Run: headless pygame with SDL's dummy video driver; simulated clock (each Clock.tick advances the game by its frame time, no real sleeping); random seed 0; keys injected as events and as key.get_pressed() state; mouse plan: one left click at the window centre at the start of phase 2, then a move to the lower-right quarter at the start of phase 3.
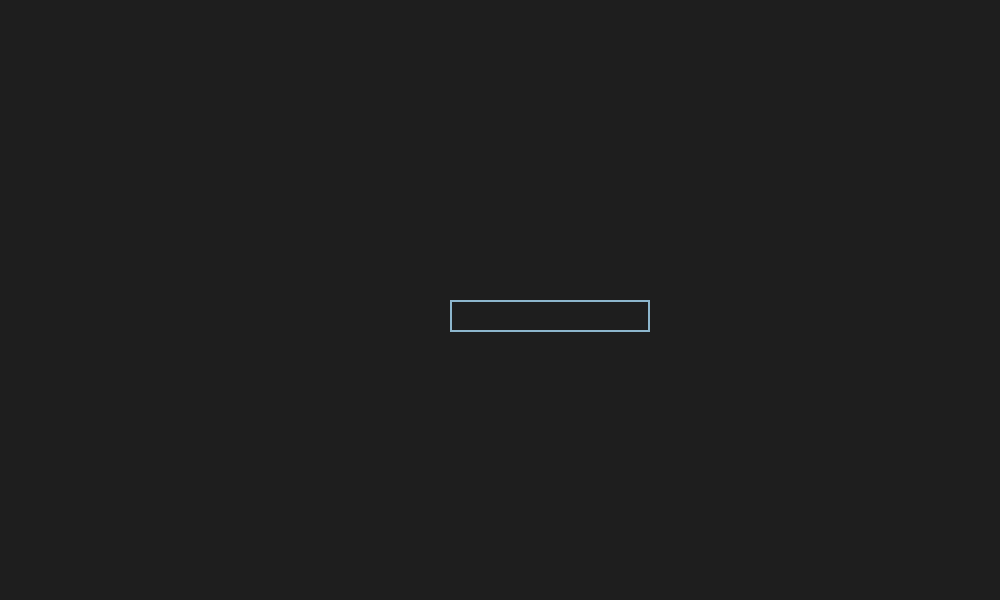
Frame 1 of 4 · flips 1–60 · no input
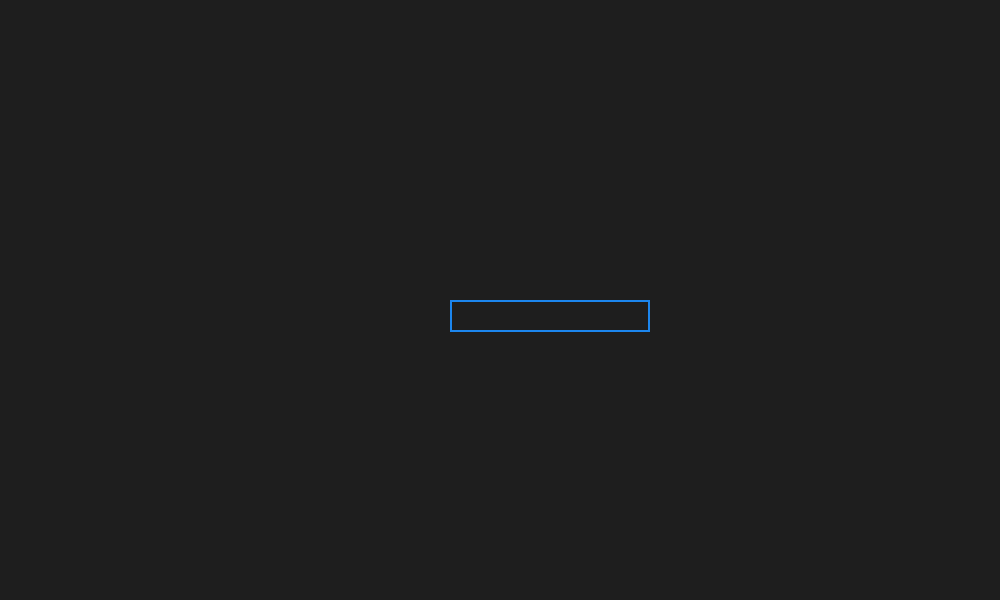
Frame 2 of 4 · flips 61–180 · clicked the window centre · tapped SPACE, RETURN · held RIGHT (→), D
Frame 3 of 4 · flips 181–300 · moved the mouse to the lower-right quarter · held DOWN (↓), S · screen same as frame 1, image omitted
Frame 4 of 4 · flips 301–420 · held LEFT (←), A, UP (↑), W · screen unchanged from frame 3, image omitted

The pygame program that drew these frames:

import pygame
import sys
import random
from pygame.locals import *

# Width and Height of the display screen
WIDTH, HEIGHT = 1000, 600

FPS = 60

# Colors you can use
WHITE = (255, 255, 255)

class Region:
    def __init__(self, name, environment, crops):
        self.name = name
        self.environment = environment
        self.crops = crops

regions = [
    Region("Coastal Plains", "Hot and humid climate", ["Peanuts", "Onions", "Cabbage"]),
    Region("Piedmont", "Mild climate with rich soil", ["Peaches", "Apples", "Wheat"]),
    Region("Blue Ridge", "Cool climate with high rainfall", ["Potatoes", "Peppers", "Tomatoes"])
]

class Player:
    def __init__(self, money):
        self.money = money

player = Player(1000) #starting money

class Game:
    def __init__(self):
        pygame.init()
        self.clock = pygame.time.Clock()
        self.window = pygame.display.set_mode((WIDTH, HEIGHT))
        pygame.display.set_caption("Georgia Growers")
        self.font = pygame.font.Font(None, 25)
        self.input_box = pygame.Rect(WIDTH/2 - 50, HEIGHT/2, 140, 32)
        self.color_inactive = pygame.Color('lightskyblue3')
        self.color_active = pygame.Color('dodgerblue2')
        self.color = self.color_inactive
        self.active = False
        self.text = ''

    def draw_text(self, text, size, x, y):
        font = pygame.font.Font(None, size)
        text_surface = font.render(text, True, WHITE)
        text_rect = text_surface.get_rect()
        text_rect.midtop = (x, y)
        self.window.blit(text_surface, text_rect)

    def main(self):
        while True:
            mouseClicked = False
            for event in pygame.event.get():
                if event.type == QUIT or (event.type == KEYUP and event.key == K_ESCAPE):
                    pygame.quit()
                    sys.exit()
                elif event.type == MOUSEMOTION:
                    mouseClicked = False
                elif event.type == MOUSEBUTTONDOWN:
                    if event.button == 1: 
                        mouseClicked = True

            self.window.fill((30, 30, 30))

            # Handle inputs
            if self.input_box.collidepoint(pygame.mouse.get_pos()):
                self.color = self.color_active
                self.active = not self.active
            else:
                self.color = self.color_inactive

            if mouseClicked:
                i = 1
                for region in regions:
                    self.draw_text(f"{i}. {region.name} - {region.environment}", 20, WIDTH/2, HEIGHT/2 - (150 - i*30))
                    i += 1

            pygame.draw.rect(self.window, self.color, self.input_box, 2)

            txt_surface = self.font.render(self.text, True, self.color)
            self.window.blit(txt_surface, (self.input_box.x+5, self.input_box.y+5))
            self.input_box.w = max(200, txt_surface.get_width()+10)

            pygame.display.flip()
            self.clock.tick(60)
    
if __name__ == "__main__":
    Game().main()
